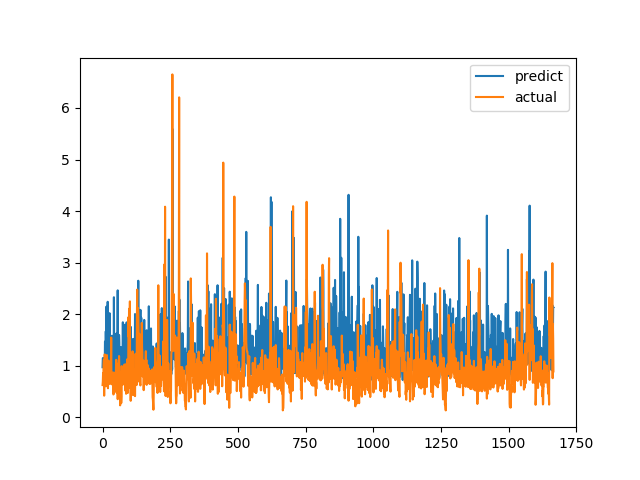

The data file committed next to this chart (first rows):
predict, actual
0.9703, 0.6238
1.147, 0.6915
1.14, 0.8558
1.108, 0.7094
0.9932, 1.015
1.145, 1.116
0.8787, 0.4183
0.7886, 1.002
0.9276, 1.219
1.467, 1.143
1.383, 0.6528
0.8916, 0.6747
1.667, 0.601
0.9256, 0.6695
2.144, 0.6538
1.102, 0.7814
0.9981, 1.206
1.554, 0.8469
0.9343, 0.8286
2.24, 0.6482
1, 0.5624
1.161, 0.7183
0.8186, 1.1
0.9568, 0.9542
1.176, 0.729
0.9392, 0.6694
2.019, 0.8631
1.704, 0.6465
0.9672, 0.8223
0.9338, 0.9236
1.504, 0.8301
1.254, 1.067
1.256, 1.546
1.011, 0.6827
1.005, 0.6386
1.581, 0.6464
1.112, 0.6881
0.8915, 0.7274
1.041, 0.65
0.8873, 0.8694
1.032, 0.4409
0.8448, 0.4519
2.328, 0.7575
0.9479, 0.4952
1.62, 0.6851
0.772, 0.7244
0.8124, 0.8654
0.8875, 0.74
1.041, 0.8071
0.8197, 0.8204
0.8531, 1.114
0.9812, 1.109
1.63, 0.4751
1.033, 1.039
1.605, 0.9458
1.478, 0.7878
2.462, 0.3505
0.9896, 0.9368
0.9933, 0.9868
1.492, 0.647
... 1,607 more rows
